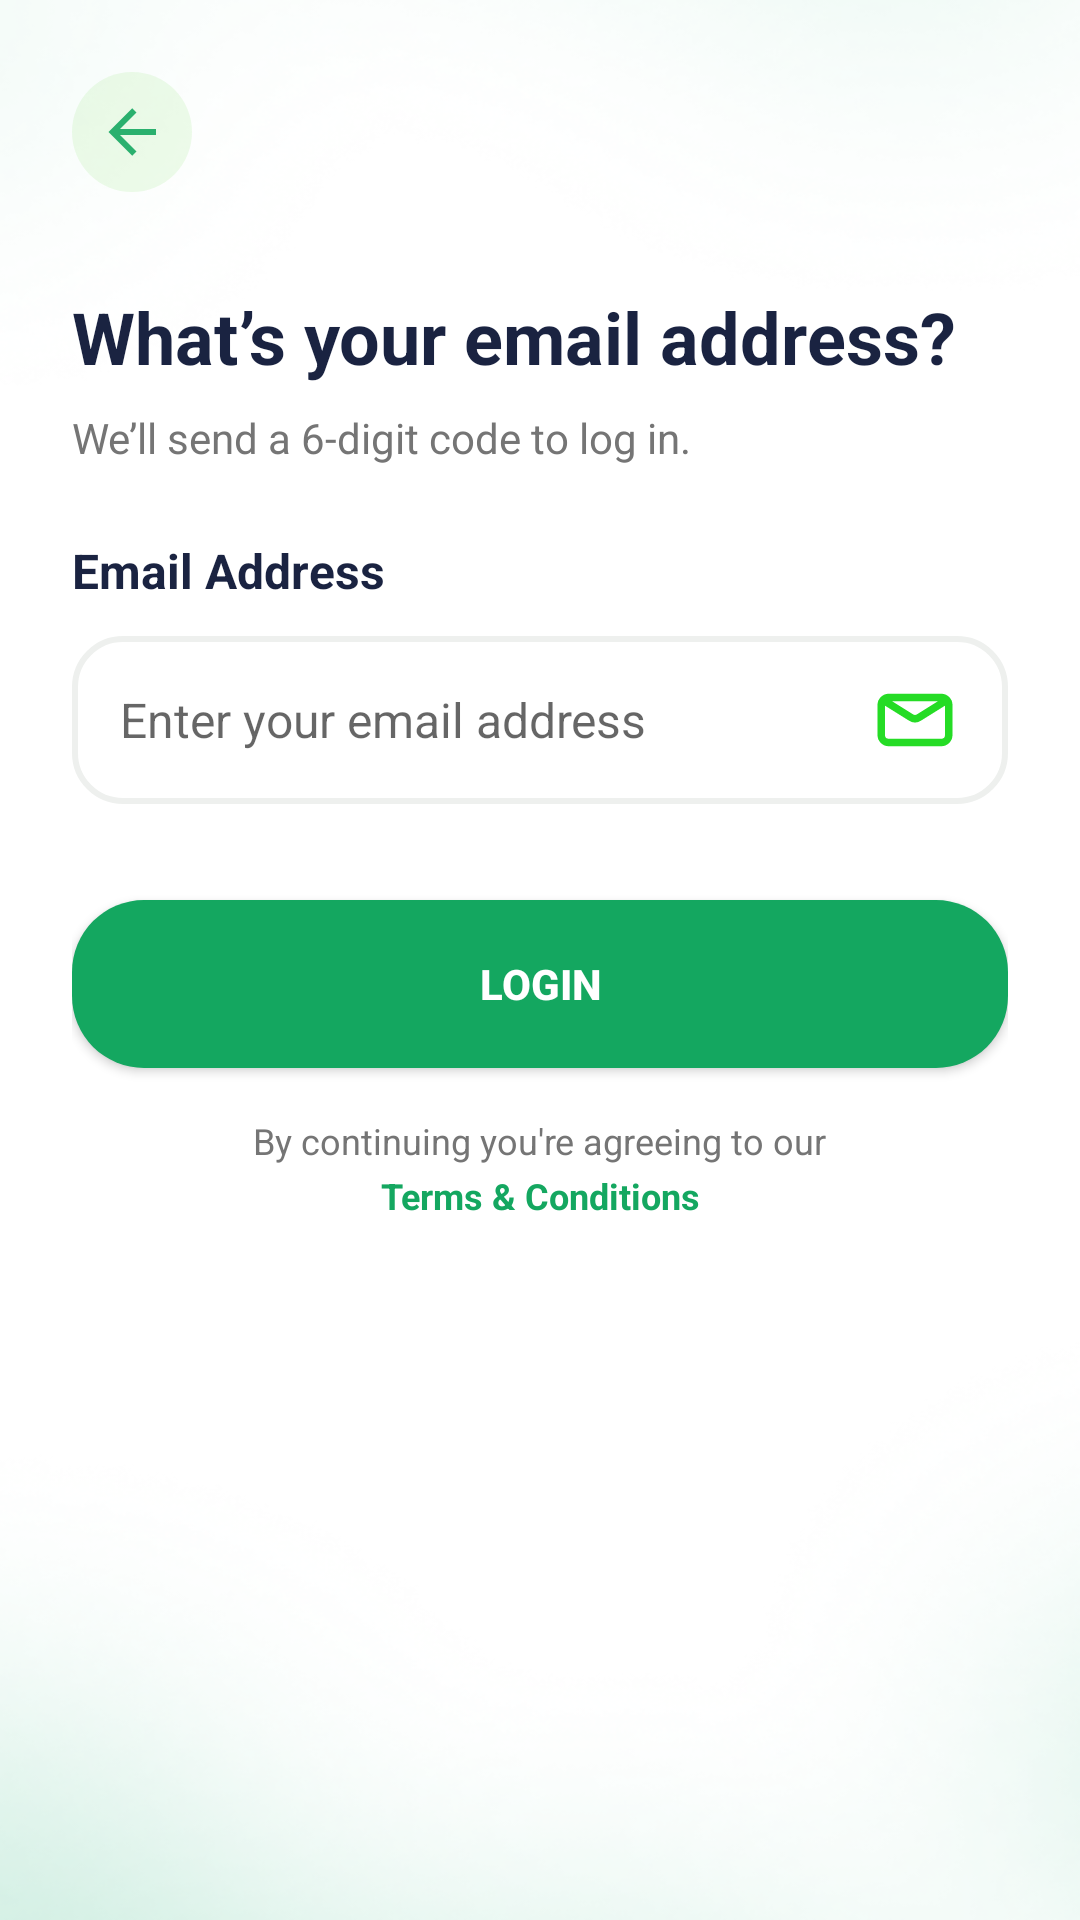

Layout XML and referenced resources for this Android screen:
<!-- AndroidManifest.xml: application theme Theme.Canpay_operator -->
<!-- res/layout/activity_phone_no.xml -->
<?xml version="1.0" encoding="utf-8"?>
<LinearLayout xmlns:android="http://schemas.android.com/apk/res/android"
    xmlns:app="http://schemas.android.com/apk/res-auto"
    android:layout_width="match_parent"
    android:layout_height="match_parent"
    android:orientation="vertical"
    android:padding="24dp"
    android:background="@drawable/screen_bg">

    
    <ImageButton
        android:id="@+id/btn_back"
        android:layout_width="40dp"
        android:layout_height="40dp"
        android:background="@drawable/ic_back_circle_bg"
        android:src="@drawable/ic_back_arrow"
        android:contentDescription="Back"
        android:layout_gravity="start"
        android:scaleType="center"
        app:tint="@color/button_green"/>


    
    <TextView
        android:id="@+id/tv_title"
        android:layout_width="wrap_content"
        android:layout_height="wrap_content"
        android:text="What’s your email address?"
        android:textColor="@color/text_primary"
        android:textSize="24sp"
        android:textStyle="bold"
        android:layout_marginTop="32dp"/>

    
    <TextView
        android:id="@+id/tv_subtitle"
        android:layout_width="wrap_content"
        android:layout_height="wrap_content"
        android:text="We’ll send a 6-digit code to log in."
        android:textColor="@color/text_secondary"
        android:textSize="14sp"
        android:layout_marginTop="8dp"/>

    
    <TextView
        android:id="@+id/tv_phone_label"
        android:layout_width="wrap_content"
        android:layout_height="wrap_content"
        android:text="Email Address"
        android:textColor="@color/text_primary"
        android:textSize="16sp"
        android:textStyle="bold"
        android:layout_marginTop="24dp"
        android:layout_marginBottom="8dp"/>


    
    <EditText
        android:id="@+id/et_phone"
        android:layout_width="match_parent"
        android:layout_height="56dp"
        android:hint="Enter your email address"
        android:inputType="text"
        android:drawableEnd="@drawable/ic_email"
        android:drawablePadding="5dp"
        android:background="@drawable/edittext_outline"
        android:padding="16dp"
        android:textColor="@color/text_primary"
        android:textSize="16sp"
        android:layout_marginTop="3dp"/>


    
    <Button
        android:id="@+id/btn_login"
        android:layout_width="match_parent"
        android:layout_height="56dp"
        android:text="LOGIN"
        android:background="@drawable/rounded_button_bg"
        android:textColor="@color/white"
        android:textStyle="bold"
        android:textAllCaps="true"
        android:layout_marginTop="32dp"
        app:backgroundTint="@color/button_green"/>

    
    <TextView
        android:id="@+id/tv_terms_info"
        android:layout_width="wrap_content"
        android:layout_height="wrap_content"
        android:text="By continuing you're agreeing to our"
        android:textColor="@color/text_secondary"
        android:textSize="12sp"
        android:layout_marginTop="16dp"
        android:layout_gravity="center_horizontal"/>

    <TextView
        android:id="@+id/tv_terms_link"
        android:layout_width="wrap_content"
        android:layout_height="wrap_content"
        android:text="Terms &amp; Conditions"
        android:textColor="#14A760"
        android:textSize="12sp"
        android:layout_marginTop="2dp"
        android:layout_gravity="center_horizontal"
        android:textStyle="bold"
        android:gravity="center"
        android:textAlignment="center"
        android:clickable="true"
        android:focusable="true"/>
</LinearLayout>
<!-- resources referenced by this layout -->
<resources>
  <color name="button_green">#14A760</color>
  <color name="text_primary">#1A2341</color>
  <color name="text_secondary">#757575</color>
  <color name="white">#FFFFFFFF</color>
  <!-- drawable edittext_outline (drawable) -->
  <?xml version="1.0" encoding="utf-8"?>
  <shape xmlns:android="http://schemas.android.com/apk/res/android"
      android:shape="rectangle">
      <solid android:color="@android:color/transparent"/>
      <corners android:radius="16dp"/>
      <stroke android:width="2dp" android:color="#12122E1A"/>
  </shape>
  <!-- drawable ic_back_arrow (drawable) -->
  <?xml version="1.0" encoding="utf-8"?>
  <vector xmlns:android="http://schemas.android.com/apk/res/android"
      android:width="24dp"
      android:height="24dp"
      android:viewportWidth="24"
      android:viewportHeight="24">
    <path
        android:pathData="M20,11V13H8L13.5,18.5L12.08,19.92L4.16,12L12.08,4.08L13.5,5.5L8,11H20Z"
        android:fillColor="#12122E"
        android:fillAlpha="0.9"/>
  </vector>
  <!-- drawable ic_back_circle_bg (drawable) -->
  <?xml version="1.0" encoding="utf-8"?>
  <shape xmlns:android="http://schemas.android.com/apk/res/android"
      android:shape="oval">
      <solid android:color="#1745CF1A"/>
      <size android:width="40dp" android:height="40dp"/>
  </shape>
  <!-- drawable ic_email (drawable) -->
  <vector xmlns:android="http://schemas.android.com/apk/res/android"
      android:width="30dp"
      android:height="30dp"
      android:viewportWidth="24"
      android:viewportHeight="24">
    <path
        android:pathData="M4,7L10.94,11.337C11.589,11.743 12.411,11.743 13.06,11.337L20,7M5,18H19C20.105,18 21,17.105 21,16V8C21,6.895 20.105,6 19,6H5C3.895,6 3,6.895 3,8V16C3,17.105 3.895,18 5,18Z"
        android:strokeLineJoin="round"
        android:strokeWidth="2"
        android:fillColor="#00000000"
        android:strokeColor="#25DC25"
        android:strokeLineCap="round" />
  </vector>
  <!-- drawable rounded_button_bg (drawable) -->
  <?xml version="1.0" encoding="utf-8"?>
  <shape xmlns:android="http://schemas.android.com/apk/res/android">
      <solid android:color="@color/button_green"/>
      <corners android:radius="24dp"/>
  </shape>
  <!-- drawable screen_bg: png bitmap (drawable, 154685 bytes) -->
  <style name="Theme.Canpay_operator" parent="Theme.MaterialComponents.DayNight.DarkActionBar">
          
          <item name="colorPrimary">@color/purple_500</item>
          <item name="colorPrimaryVariant">@color/purple_700</item>
          <item name="colorOnPrimary">@color/white</item>
          
          <item name="colorSecondary">@color/teal_200</item>
          <item name="colorSecondaryVariant">@color/teal_700</item>
          <item name="colorOnSecondary">@color/black</item>
          
          <item name="android:statusBarColor">?attr/colorPrimaryVariant</item>
          
      </style>
  <color name="purple_500">#FF6200EE</color>
  <color name="purple_700">#FF3700B3</color>
  <color name="teal_200">#FF03DAC5</color>
  <color name="teal_700">#FF018786</color>
  <color name="black">#FF000000</color>
</resources>
